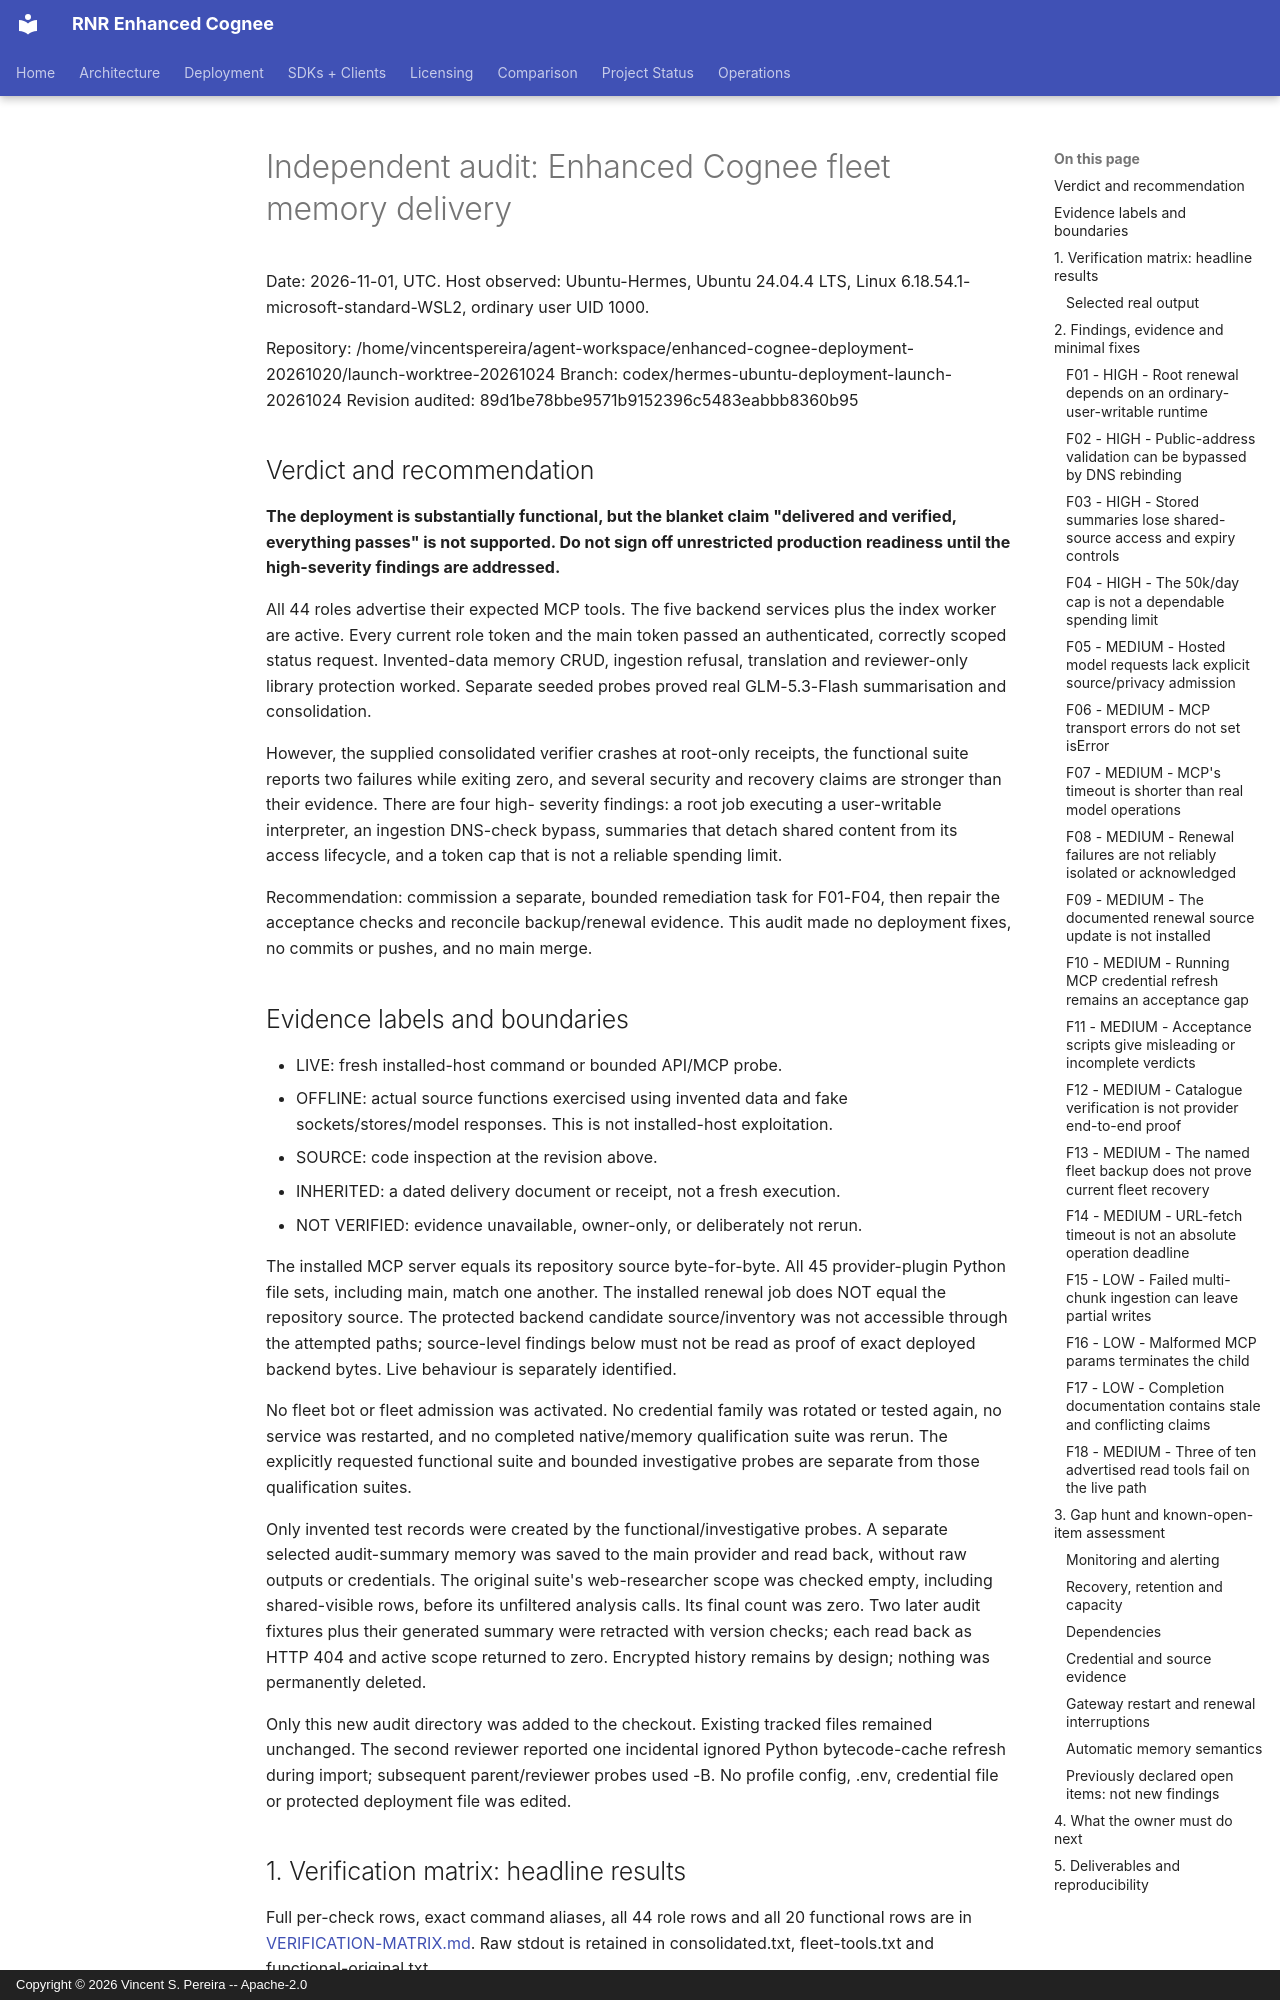

repository: vincentspereira/RNR-Enhanced-Cognee · page: reports/audits/2026-10-19-hermes-security/independent-review-2026-11-01/REPORT/index.html · generator: mkdocs · copyright: Copyright © 2026 Vincent S. Pereira -- Apache-2.0

# Independent audit: Enhanced Cognee fleet memory delivery

Date: 2026-11-01, UTC. Host observed: Ubuntu-Hermes, Ubuntu 24.04.4 LTS,
Linux 6.18.54.1-microsoft-standard-WSL2, ordinary user UID 1000.

Repository: /home/vincentspereira/agent-workspace/enhanced-cognee-deployment-20261020/launch-worktree-20261024
Branch: codex/hermes-ubuntu-deployment-launch-20261024
Revision audited: 89d1be78bbe9571b9152396c5483eabbb8360b95

## Verdict and recommendation

**The deployment is substantially functional, but the blanket claim "delivered
and verified, everything passes" is not supported. Do not sign off unrestricted
production readiness until the high-severity findings are addressed.**

All 44 roles advertise their expected MCP tools. The five backend services plus
the index worker are active. Every current role token and the main token passed
an authenticated, correctly scoped status request. Invented-data memory CRUD,
ingestion refusal, translation and reviewer-only library protection worked.
Separate seeded probes proved real GLM-5.3-Flash summarisation and consolidation.

However, the supplied consolidated verifier crashes at root-only receipts, the
functional suite reports two failures while exiting zero, and several security
and recovery claims are stronger than their evidence. There are four high-
severity findings: a root job executing a user-writable interpreter, an ingestion
DNS-check bypass, summaries that detach shared content from its access lifecycle,
and a token cap that is not a reliable spending limit.

Recommendation: commission a separate, bounded remediation task for F01-F04,
then repair the acceptance checks and reconcile backup/renewal evidence. This
audit made no deployment fixes, no commits or pushes, and no main merge.

## Evidence labels and boundaries

- LIVE: fresh installed-host command or bounded API/MCP probe.
- OFFLINE: actual source functions exercised using invented data and fake
  sockets/stores/model responses. This is not installed-host exploitation.
- SOURCE: code inspection at the revision above.
- INHERITED: a dated delivery document or receipt, not a fresh execution.
- NOT VERIFIED: evidence unavailable, owner-only, or deliberately not rerun.

The installed MCP server equals its repository source byte-for-byte. All 45
provider-plugin Python file sets, including main, match one another. The installed
renewal job does NOT equal the repository source. The protected backend candidate
source/inventory was not accessible through the attempted paths; source-level
findings below must not be read as proof of exact deployed backend bytes. Live
behaviour is separately identified.

No fleet bot or fleet admission was activated. No credential family was rotated
or tested again, no service was restarted, and no completed native/memory
qualification suite was rerun. The explicitly requested functional suite and
bounded investigative probes are separate from those qualification suites.

Only invented test records were created by the functional/investigative probes.
A separate selected audit-summary memory was saved to the main provider and read
back, without raw outputs or credentials. The original suite's web-researcher scope
was checked empty, including shared-visible rows, before its unfiltered analysis
calls. Its final count was zero. Two later audit fixtures plus their generated
summary were retracted with version checks; each read back as HTTP 404 and active
scope returned to zero. Encrypted history remains by design; nothing was
permanently deleted.

Only this new audit directory was added to the checkout. Existing tracked files
remained unchanged. The second reviewer reported one incidental ignored Python
bytecode-cache refresh during import; subsequent parent/reviewer probes used -B.
No profile config, .env, credential file or protected deployment file was edited.
